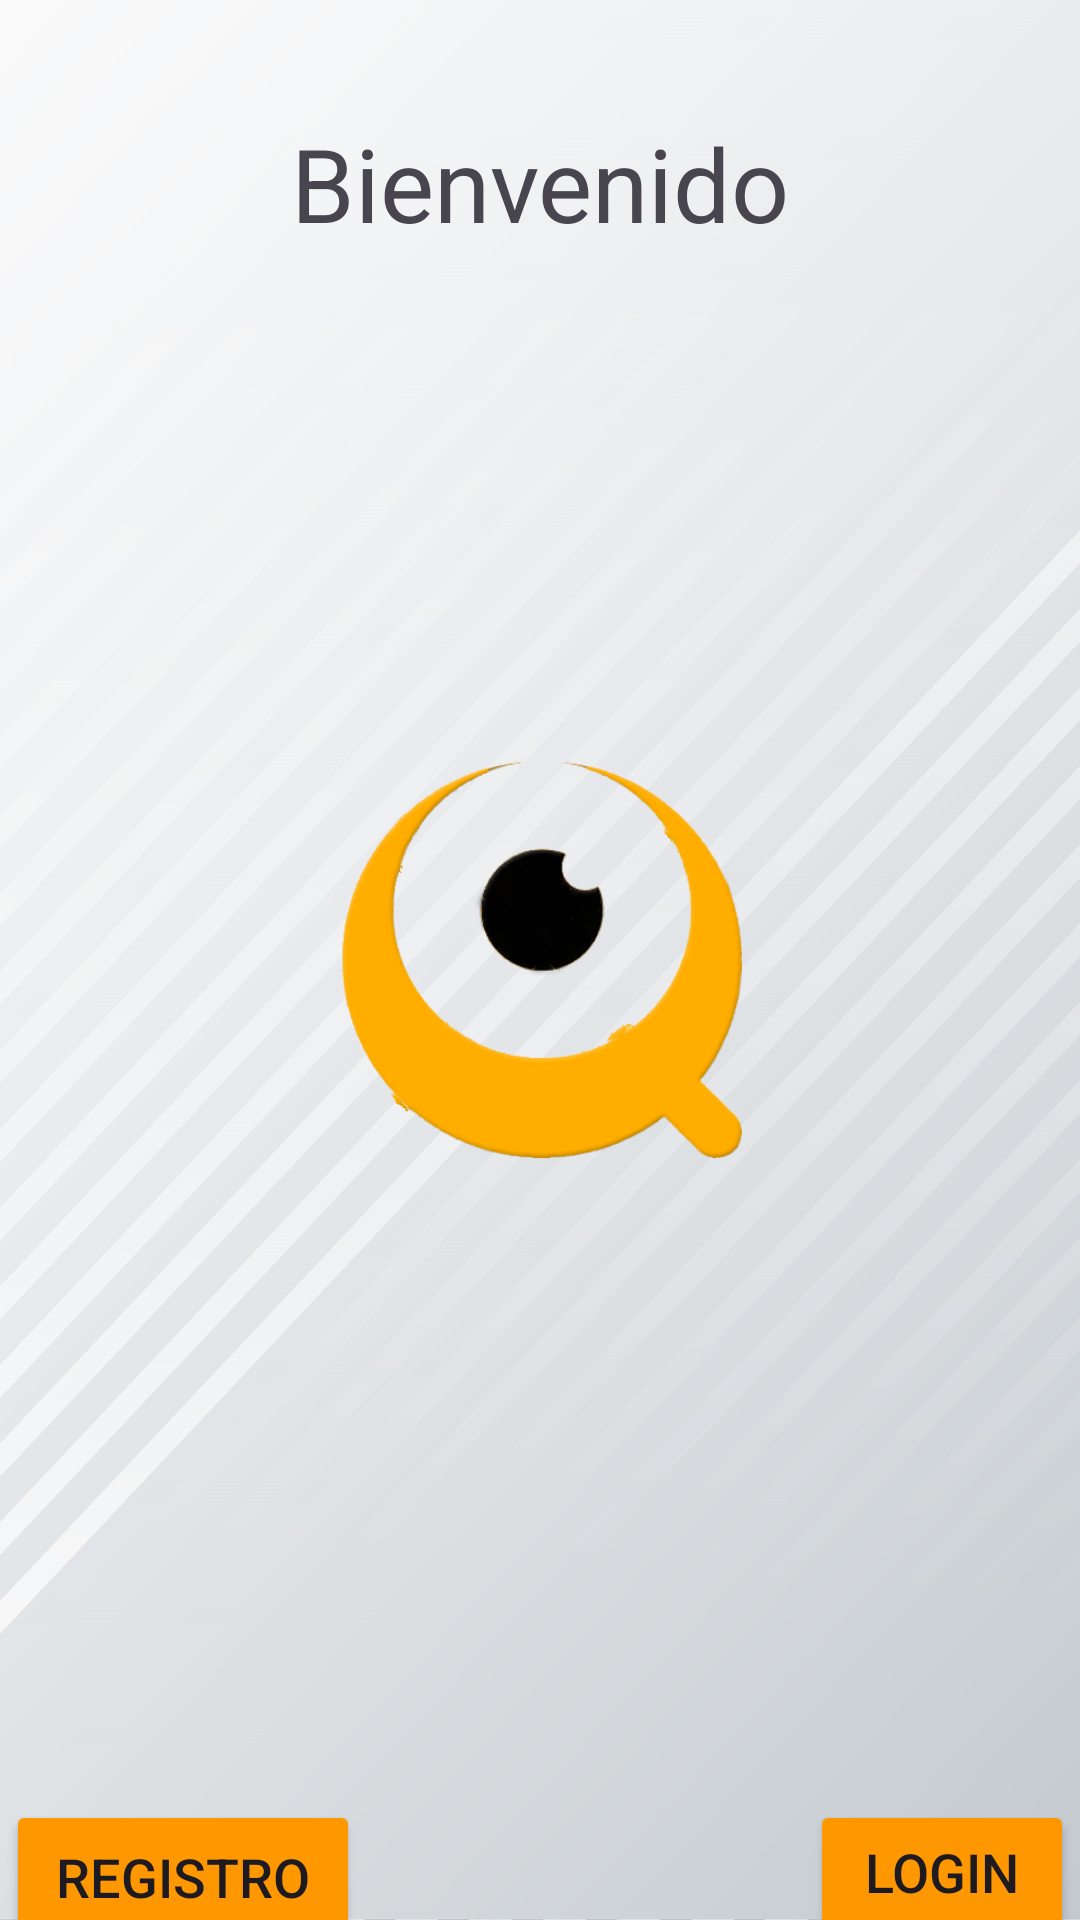

This screen was rendered from an Android layout file. Write that file and the resources it references.
<!-- AndroidManifest.xml: application theme Theme.Observa_Cordoba -->
<!-- res/layout/activity_main.xml -->
<?xml version="1.0" encoding="utf-8"?>
<androidx.constraintlayout.widget.ConstraintLayout xmlns:android="http://schemas.android.com/apk/res/android"
    xmlns:app="http://schemas.android.com/apk/res-auto"
    xmlns:tools="http://schemas.android.com/tools"
    android:id="@+id/Registro"
    android:layout_width="match_parent"
    android:layout_height="match_parent"
    android:background="@drawable/background"
    android:visibility="visible"
    tools:context=".MainActivity">

    <TextView
        android:id="@+id/Bienvenido"
        android:layout_width="wrap_content"
        android:layout_height="wrap_content"
        android:layout_marginStart="16dp"
        android:layout_marginTop="32dp"
        android:layout_marginEnd="16dp"
        android:layout_marginBottom="550dp"
        android:text="Bienvenido"
        android:textSize="34sp"
        app:layout_constraintBottom_toBottomOf="parent"
        app:layout_constraintEnd_toEndOf="parent"
        app:layout_constraintStart_toStartOf="parent"
        app:layout_constraintTop_toTopOf="parent" />

    <Button
        android:id="@+id/registro"
        android:layout_width="118dp"
        android:layout_height="51dp"
        android:layout_marginStart="16dp"
        android:layout_marginTop="600dp"
        android:layout_marginBottom="8dp"
        android:backgroundTint="#FF9800"
        android:onClick="activity_registro"
        android:text="Registro"
        android:textSize="18dp"
        app:layout_constraintBottom_toBottomOf="parent"
        app:layout_constraintEnd_toStartOf="@+id/loguin"
        app:layout_constraintStart_toStartOf="parent"
        app:layout_constraintTop_toTopOf="parent"
        app:layout_constraintVertical_bias="0.0"
        tools:ignore="OnClick" />

    <Button
        android:id="@+id/loguin"
        android:layout_width="wrap_content"
        android:layout_height="wrap_content"
        android:layout_marginStart="150dp"
        android:layout_marginTop="600dp"
        android:layout_marginEnd="16dp"
        android:layout_marginBottom="8dp"
        android:backgroundTint="#FF9800"
        android:onClick="activity_loguin"
        android:text="Login"
        android:textSize="18dp"
        app:layout_constraintBottom_toBottomOf="parent"
        app:layout_constraintEnd_toEndOf="parent"
        app:layout_constraintHorizontal_bias="1.0"
        app:layout_constraintStart_toEndOf="@+id/registro"
        app:layout_constraintTop_toTopOf="parent"
        app:layout_constraintVertical_bias="0.0" />

    <ImageView
        android:id="@+id/logoeye"
        android:layout_width="0dp"
        android:layout_height="0dp"
        android:layout_marginStart="16dp"
        android:layout_marginTop="8dp"
        android:layout_marginEnd="16dp"
        android:layout_marginBottom="16dp"
        app:layout_constraintBottom_toTopOf="@+id/Bienvenido"
        app:layout_constraintEnd_toEndOf="parent"
        app:layout_constraintStart_toStartOf="parent"
        app:layout_constraintTop_toTopOf="parent"
        app:srcCompat="@drawable/logoeye" />

    <ImageView
        android:id="@+id/ojo"
        android:layout_width="0dp"
        android:layout_height="139dp"
        android:layout_marginStart="100dp"
        android:layout_marginTop="200dp"
        android:layout_marginEnd="100dp"
        android:layout_marginBottom="200dp"
        app:layout_constraintBottom_toBottomOf="parent"
        app:layout_constraintEnd_toEndOf="parent"
        app:layout_constraintStart_toStartOf="parent"
        app:layout_constraintTop_toTopOf="parent"
        app:srcCompat="@drawable/ojo" />
</androidx.constraintlayout.widget.ConstraintLayout>
<!-- resources referenced by this layout -->
<resources>
  <!-- drawable background: png bitmap (drawable, 487756 bytes) -->
  <!-- drawable ojo: png bitmap (drawable, 77977 bytes) -->
  <style name="Theme.Observa_Cordoba" parent="Base.Theme.Observa_Cordoba" />
  <style name="Base.Theme.Observa_Cordoba" parent="Theme.Material3.DayNight.NoActionBar">
          
          
      </style>
</resources>
